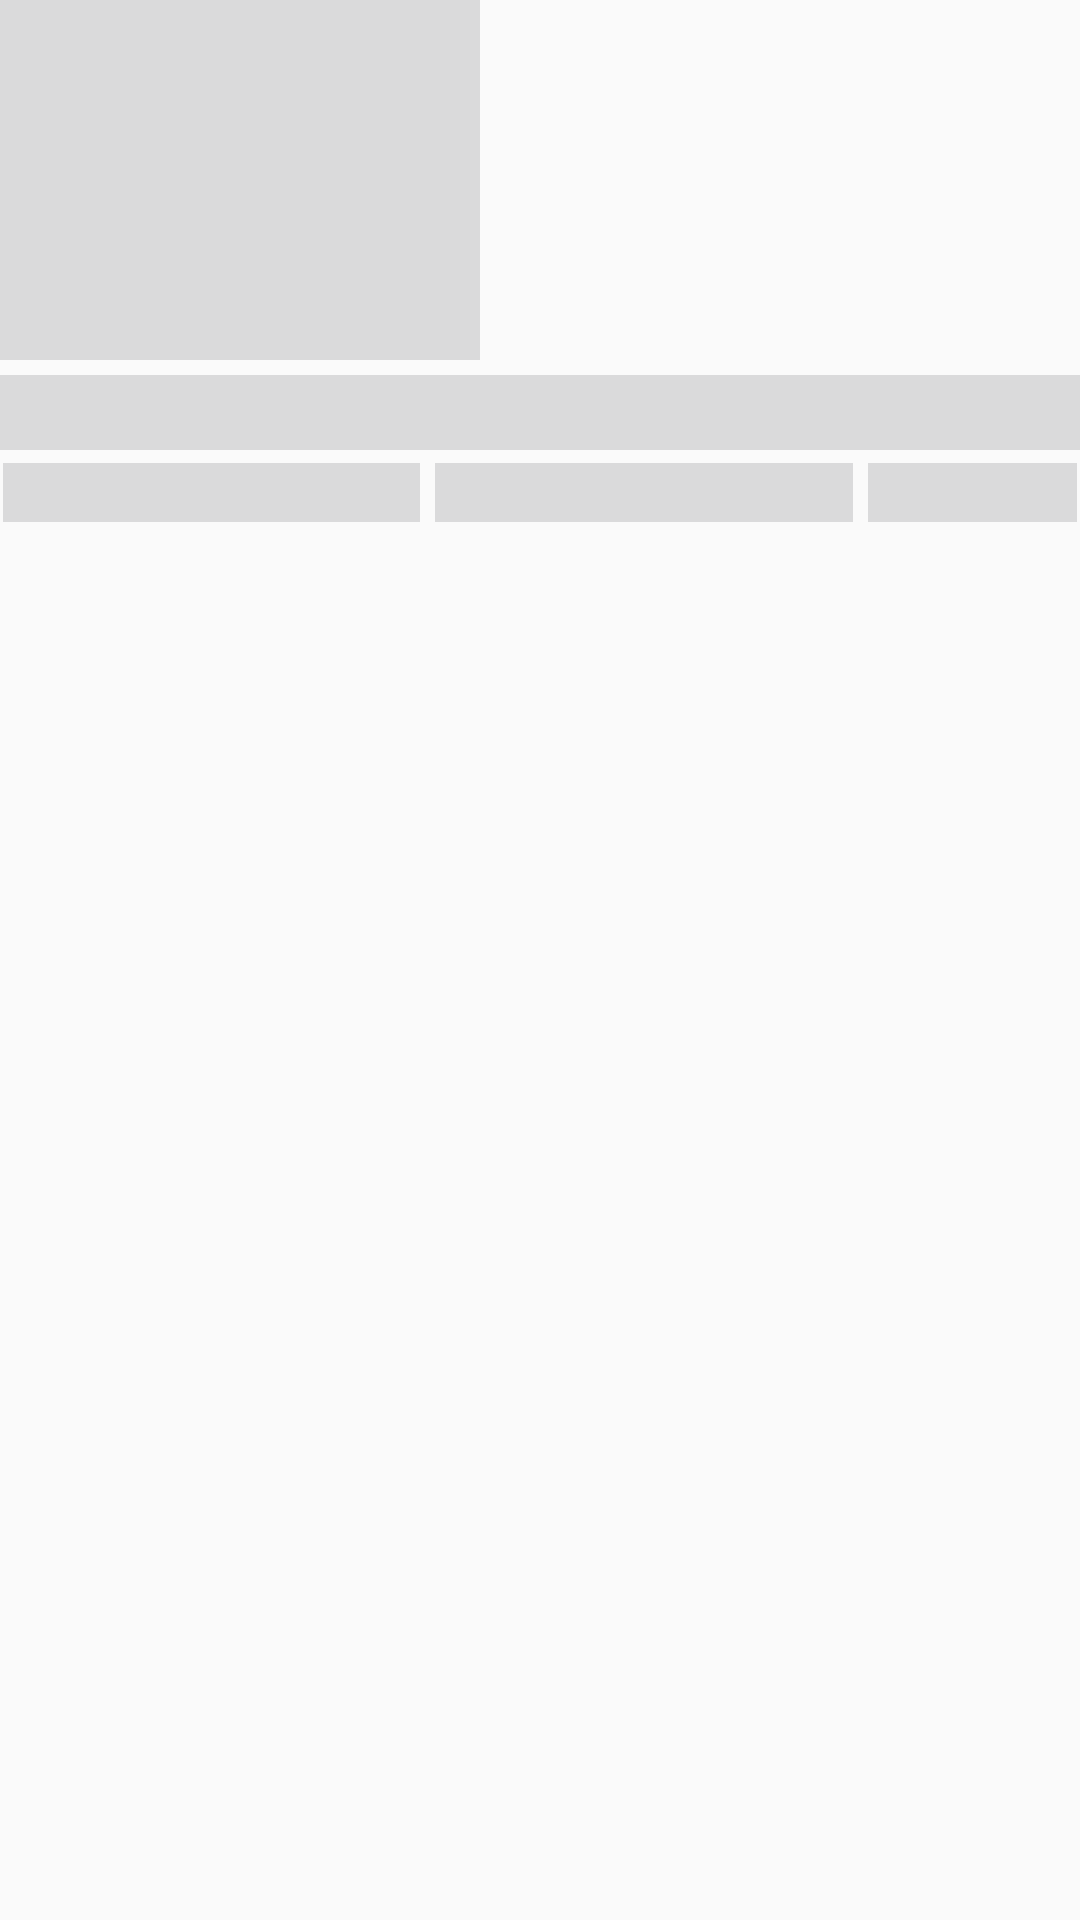

This screen was rendered from an Android layout file. Write that file and the resources it references.
<!-- AndroidManifest.xml: application theme AppTheme -->
<!-- res/layout/layout_shimmer_placeholder.xml -->
<?xml version="1.0" encoding="utf-8"?>
<LinearLayout xmlns:android="http://schemas.android.com/apk/res/android"
    android:orientation="vertical"
    android:id="@+id/parentLinearLayout"
    android:layout_width="160dp"
    android:layout_height="wrap_content">

    <ImageView
        android:background="@drawable/shimmer_bg"
        android:layout_height="120dp"
        android:layout_width="160dp"
        android:id="@+id/imgAudioBanner"
        android:scaleType="fitXY"/>


    <LinearLayout
        android:orientation="vertical"
        android:layout_width="match_parent"
        android:layout_height="match_parent">
        <TextView
            android:layout_marginTop="5dp"
            android:background="@drawable/shimmer_bg"
            android:textAppearance="@style/TextAppearance.AppCompat"
            android:id="@+id/txtAudioName"
            android:textSize="14dp"
            android:gravity="center"
            android:layout_width="fill_parent"
            android:layout_height="25dp"
            />


        <LinearLayout
            android:layout_marginTop="2dp"
            android:gravity="center_vertical"
            android:padding="1dp"
            android:weightSum="5"
            android:orientation="horizontal"
            android:layout_width="match_parent"
            android:layout_height="wrap_content">
            <TextView
                android:layout_marginTop="1dp"
                android:layout_marginRight="5dp"
                android:background="@drawable/shimmer_bg"
                android:textAppearance="@style/TextAppearance.AppCompat"
                android:layout_weight="2"
                android:id="@+id/txtEpisodeDate"
                android:textSize="12dp"
                android:gravity="center"
                android:layout_width="0dp"
                android:layout_height="20dp"
                />

            <TextView
                android:layout_marginTop="1dp"
                android:layout_marginRight="5dp"
                android:background="@drawable/shimmer_bg"
                android:layout_weight="2"
                android:id="@+id/txtAudioDuration"
                android:textSize="12dp"
                android:textAppearance="@style/TextAppearance.AppCompat"
                android:gravity="center"
                android:layout_width="0dp"
                android:layout_height="20dp"
                />

            <TextView
                android:background="@drawable/shimmer_bg"
                android:layout_marginTop="1dp"

                android:textAppearance="@style/TextAppearance.AppCompat"
                android:layout_weight="1"
                android:id="@+id/txtRadioName"
                android:textSize="8dp"
                android:gravity="center"
                android:layout_width="0dp"
                android:layout_height="20dp"
                />
        </LinearLayout>
    </LinearLayout>


</LinearLayout>
<!-- resources referenced by this layout -->
<resources>
  <!-- drawable shimmer_bg (drawable) -->
  <?xml version="1.0" encoding="UTF-8"?>
  <shape xmlns:android="http://schemas.android.com/apk/res/android">
      <solid android:color="#DADADB" />
  
  </shape>
  <style name="AppTheme" parent="Theme.AppCompat.Light.NoActionBar">
          
          <item name="colorPrimary">@color/colorPrimary</item>
          <item name="colorPrimaryDark">@color/colorPrimaryDark</item>
          <item name="colorAccent">@color/colorAccent</item>
          <item name="android:windowTranslucentStatus">true</item>
          <item name="android:windowTranslucentNavigation">false</item>
          <item name="android:statusBarColor">@android:color/transparent</item>
          <item name="android:fitsSystemWindows">true</item>
  
  
      </style>
  <color name="colorPrimary">#3F51B5</color>
  <color name="colorPrimaryDark">#00574B</color>
  <color name="colorAccent">#D81B60</color>
</resources>
